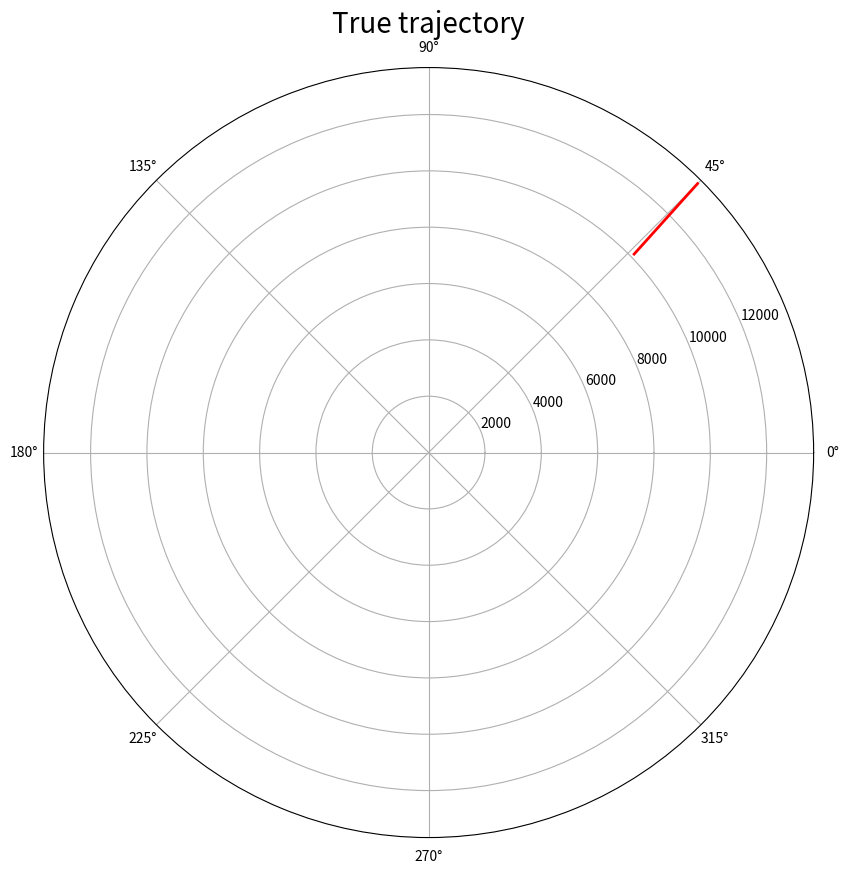
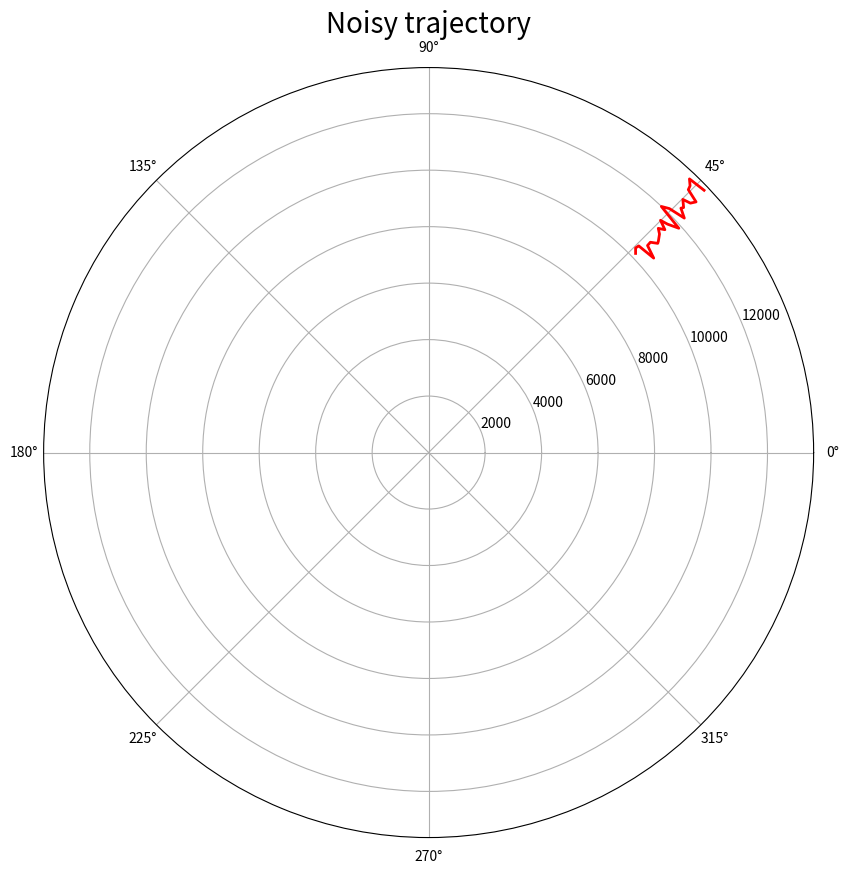
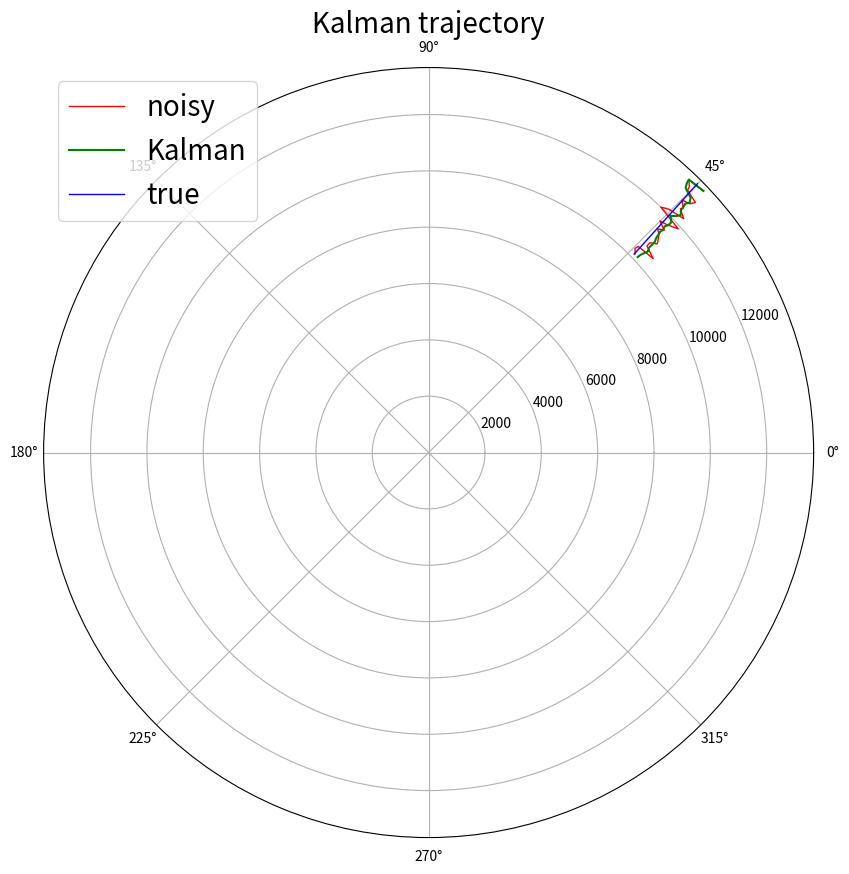
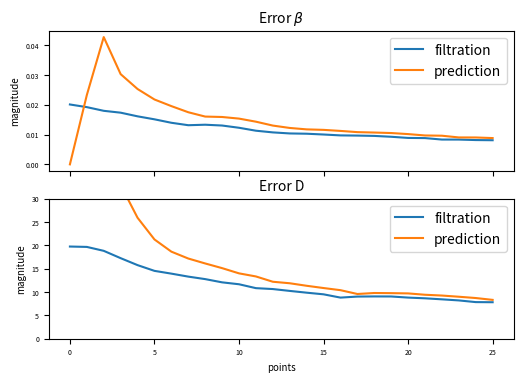
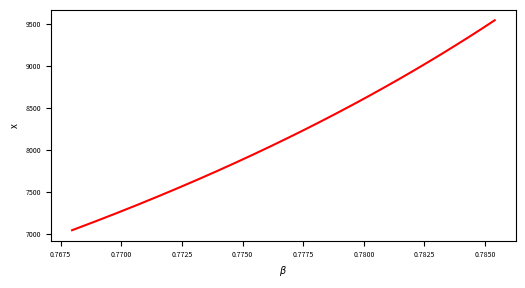
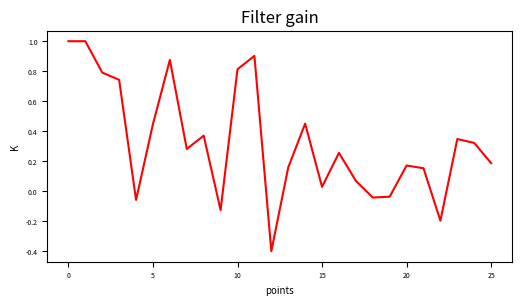
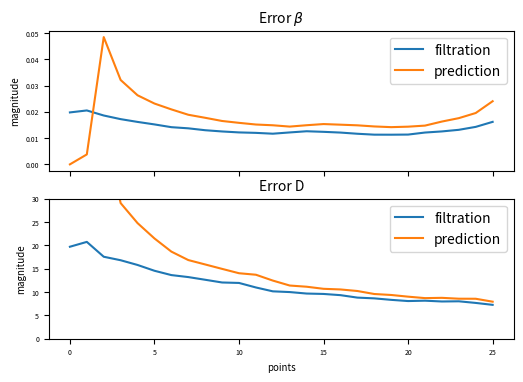
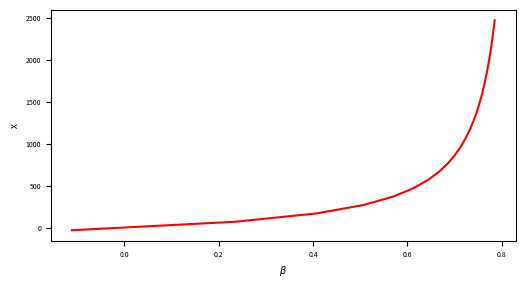
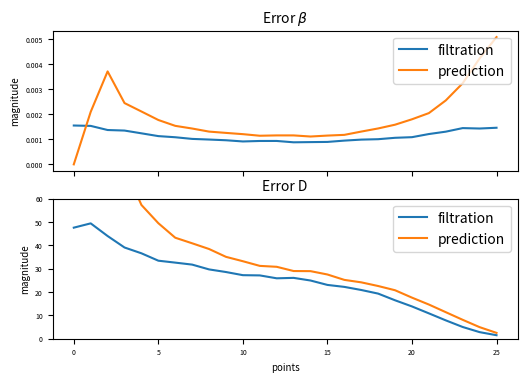

These charts were generated, in order, by the following Python code:

# coding: utf-8

# ## SKOLTECH, Experimental Data Processing

# [redacted]

# In[2]:

import numpy as np
import scipy as sp
from matplotlib import pyplot as plt
from numpy.linalg import inv
import matplotlib as mplb
from matplotlib.font_manager import FontProperties
get_ipython().magic('matplotlib inline')
from numpy.random import normal
from mpl_toolkits.mplot3d import Axes3D
mplb.rc('xtick', labelsize=5) 
mplb.rc('ytick', labelsize=5) 


# In[101]:

def kalman(X_0, P_0, z, T, H, R, Q):
    X = np.zeros((len(z),*(X_0.shape)))
    P = np.zeros((len(z),*(P_0.shape)))
    K = np.zeros((len(z),*(H.transpose().shape)))
    XF= np.zeros_like(X)
    Xp= np.zeros_like(X)
    T6 = np.linalg.matrix_power(T,6)
    for i, _ in enumerate(z):
        #Prediction
        Xp[i] = X[i] = T.dot(X[i-1] if i > 0 else X_0)
        P[i] = T.dot((P[i-1] if i > 0 else P_0).dot(T.transpose())) + Q
        #Filtration
        tmp1 = inv(H.dot(P[i].dot(H.transpose())) + R[i])
        tmp2 = H.transpose().dot(tmp1)
        K[i] = P[i].dot(tmp2)
        X[i] = X[i] + K[i].dot(z[i] - H.dot(X[i]))
        P[i] = (np.identity(X_0.shape[0]) - K[i].dot(H)).dot(P[i])
    return X, K, P, Xp


# In[77]:

def convert_to_polar(X):
    x = X[:,0,0]
    y = X[:,2,0]
    D = (x**2 + y**2) ** 0.5
    b = np.arctan(x / y)
    return b, D


# # Generate a true trajectory 

# In[5]:

N = 26
t = 2
vx_0 = -50
vy_0 = -45
x_0 = 13500 / 2 ** 0.5
y_0 = 13500 / 2 ** 0.5
vx = np.ones((N)) * vx_0
vy = np.ones((N)) * vy_0
x = np.ones((N)) * x_0 + (vx * t).dot(np.triu(np.ones((N, N)), 1))
y = np.ones((N)) * x_0 + (vy * t).dot(np.triu(np.ones((N, N)), 1))


# # Generate also true values of range $D$ and azimut $\beta$

# In[6]:

D = (x**2 + y**2) ** 0.5
b = np.arctan(x / y)


# In[25]:

fig = plt.figure(figsize=(10, 10))
ax = fig.add_subplot(111, polar=True)
ax.set_title('True trajectory', fontsize = 20)
ax.plot(b, D, 'r', linewidth=2)
ax.xaxis.set_tick_params(labelsize=10)
ax.yaxis.set_tick_params(labelsize=10)


# # Generate measurements $D^m$ and $\beta^m$

# In[26]:

sigma_D = 20
sigma_b = 0.02
D_n = np.random.normal(0, sigma_D, N)
b_n = np.random.normal(0, sigma_b, N)
D_m = D + D_n
b_m = b + b_n


# In[29]:

fig = plt.figure(figsize=(10, 10))
ax = fig.add_subplot(111, polar=True)
ax.set_title('Noisy trajectory', fontsize = 20)
ax.plot(b_m, D_m, 'r', linewidth=2)
ax.xaxis.set_tick_params(labelsize=10)
ax.yaxis.set_tick_params(labelsize=10)


# # Transform polar coordinates 

# In[82]:

x_m = D_m * np.sin(b_m)
y_m = D_m * np.cos(b_m)


# # Create the measurement vector 

# In[83]:

z = np.array([[x_m, y_m]]).transpose()


# # Initial conditions for Kalman filter algorithm

# In[84]:

X_0 = np.array([[40000], [-20], [40000], [-20]])
P_0 = np.eye(4) * 10 ** 10


# # Create the transition matrix Φ and observation matrix H

# In[85]:

T = np.zeros((4, 4))
T[0:2, 0:2] = np.array([[1, t], [0, 1]])
T[2:4, 2:4] = np.array([[1, t], [0, 1]])
H = np.array([[1, 0, 0, 0], [0, 0, 1, 0]])


# # Create the measurement error covariance matrix  R

# In[103]:

R = np.zeros((N, 2, 2))
R[:, 0, 0] = np.sin(b_m) ** 2 * sigma_D ** 2 + D_m ** 2 * np.cos(b_m) ** 2 * sigma_b ** 2
R[:, 0, 1] = np.sin(b_m) * np.cos(b_m) * (sigma_D ** 2 - D_m ** 2 * sigma_b ** 2)
R[:, 1, 0] = np.sin(b_m) * np.cos(b_m) * (sigma_D ** 2 - D_m ** 2 * sigma_b ** 2)
R[:, 1, 1] = np.cos(b_m) ** 2 * sigma_D ** 2 + D_m ** 2 * np.sin(b_m) ** 2 * sigma_b ** 2


# # Develop Kalman filter algorithm

# In[159]:

X, K, _, Xp = kalman(X_0, P_0, z, T, H, R, Q=0)


# In[160]:

fig = plt.figure(figsize=(10, 10))
ax = fig.add_subplot(111, polar=True)
ax.set_title('Kalman trajectory', fontsize = 20)
ax.plot(b_m, D_m, 'r', linewidth=1, label="noisy")
ax.plot(*convert_to_polar(X), 'g', linewidth=1.5, label="Kalman")
ax.plot(b, D, 'b', linewidth=1, label="true")
ax.xaxis.set_tick_params(labelsize=10)
ax.yaxis.set_tick_params(labelsize=10)
ax.legend(loc = 'upper left', fontsize=20)


# # Run Kalman filter algorithm over M = 500

# In[174]:

M = 500
N = 26
t = 2
vx_0 = -50
vy_0 = -45
x_0 = 13500 / 2 ** 0.5
y_0 = 13500 / 2 ** 0.5
sigma_D = 20
sigma_b = 0.02

error_b_f = np.zeros((N, M))
error_D_f = np.zeros((N, M))
error_b_p = np.zeros((N, M))
error_D_p = np.zeros((N, M))

for i in range(M):
    vx = np.ones((N)) * vx_0
    vy = np.ones((N)) * vy_0
    x = np.ones((N)) * x_0 + (vx * t).dot(np.triu(np.ones((N, N)), 1))
    y = np.ones((N)) * x_0 + (vy * t).dot(np.triu(np.ones((N, N)), 1))

    D = (x**2 + y**2) ** 0.5
    b = np.arctan(x / y)
    D_n = np.random.normal(0, sigma_D, N)
    b_n = np.random.normal(0, sigma_b, N)
    D_m = D + D_n
    b_m = b + b_n
    
    x_m = D_m * np.sin(b_m)
    y_m = D_m * np.cos(b_m)
    
    z = np.array([[x_m, y_m]]).transpose()
    
    R = np.zeros((N, 2, 2))
    R[:, 0, 0] = np.sin(b_m) ** 2 * sigma_D ** 2 + D_m ** 2 * np.cos(b_m) ** 2 * sigma_b ** 2
    R[:, 0, 1] = np.sin(b_m) * np.cos(b_m) * (sigma_D ** 2 - D_m ** 2 * sigma_b ** 2)
    R[:, 1, 0] = np.sin(b_m) * np.cos(b_m) * (sigma_D ** 2 - D_m ** 2 * sigma_b ** 2)
    R[:, 1, 1] = np.cos(b_m) ** 2 * sigma_D ** 2 + D_m ** 2 * np.sin(b_m) ** 2 * sigma_b ** 2
    
    X, _, _, Xp = kalman(X_0, P_0, z, T, H, R, Q=0)
    
    b_f, D_f = convert_to_polar(X)
    b_p, D_p = convert_to_polar(Xp)
    
    error_b_f[:,i] = (b - b_f) ** 2
    error_D_f[:,i] = (D - D_f) ** 2
    error_b_p[:,i] = (b - b_p) ** 2
    error_D_p[:,i] = (D - D_p) ** 2


# In[175]:

fig, ax = plt.subplots(2,1, figsize=(6,4), dpi = 600, sharex = True)
ax[0].set_title(r'Error $\beta$', fontsize = 10)
ax[0].plot( (np.sum(error_b_f,axis=1)/(M-1))**0.5, label = 'filtration')
ax[0].plot( (np.sum(error_b_p,axis=1)/(M-1))**0.5,  label = 'prediction')
ax[0].legend(loc='upper right')
ax[0].set_ylabel('magnitude', fontsize = 7)

ax[1].set_title('Error D', fontsize = 10)
ax[1].plot( (np.sum(error_D_f,axis=1)/(M-1))**0.5, label = 'filtration')
ax[1].plot( (np.sum(error_D_p,axis=1)/(M-1))**0.5,  label = 'prediction')
ax[1].legend(loc='upper right')
ax[1].set_xlabel('points', fontsize = 7)
ax[1].set_ylabel('magnitude', fontsize = 7)
ax[1].set_ylim(0, 30);


# ### The error of D decreases, but the error of $\beta$ remains same

# # Analyze dependence of coordinate on azimuth 

# In[154]:

fig, ax = plt.subplots(1,1, figsize=(6,3), dpi = 600)
ax.plot(b, x, 'r')
ax.set_ylabel('x', fontsize = 7)
ax.set_xlabel(r'$\beta$', fontsize = 7);


# ###  The dependence in this region is exactly linear 

# # Calculate condition number of covariance matrix

# In[156]:

cond_number = D_m ** 2 * sigma_b ** 2 / sigma_D ** 2
print(cond_number)


# ### Condition numbers are small compared with 1000, but large compared with 1

# # Analyze filter gain 

# In[163]:

fig, ax = plt.subplots(1,1, figsize=(6,3), dpi = 600)
ax.set_title("Filter gain")
ax.plot(K[:,0,0], 'r')
ax.set_ylabel('K', fontsize = 7)
ax.set_xlabel(r'points', fontsize = 7);


# # Run filter again M = 500 when an object starts it motion at a quite close distance from an observer

# # Calculate true errors of estimation

# In[176]:

M = 500
N = 26
t = 2
vx_0 = -50
vy_0 = -45
x_0 = 3500 / 2 ** 0.5
y_0 = 3500 / 2 ** 0.5
sigma_D = 20
sigma_b = 0.02

error_b_f = np.zeros((N, M))
error_D_f = np.zeros((N, M))
error_b_p = np.zeros((N, M))
error_D_p = np.zeros((N, M))

for i in range(M):
    vx = np.ones((N)) * vx_0
    vy = np.ones((N)) * vy_0
    x = np.ones((N)) * x_0 + (vx * t).dot(np.triu(np.ones((N, N)), 1))
    y = np.ones((N)) * x_0 + (vy * t).dot(np.triu(np.ones((N, N)), 1))

    D = (x**2 + y**2) ** 0.5
    b = np.arctan(x / y)
    D_n = np.random.normal(0, sigma_D, N)
    b_n = np.random.normal(0, sigma_b, N)
    D_m = D + D_n
    b_m = b + b_n
    
    x_m = D_m * np.sin(b_m)
    y_m = D_m * np.cos(b_m)
    
    z = np.array([[x_m, y_m]]).transpose()
    
    R = np.zeros((N, 2, 2))
    R[:, 0, 0] = np.sin(b_m) ** 2 * sigma_D ** 2 + D_m ** 2 * np.cos(b_m) ** 2 * sigma_b ** 2
    R[:, 0, 1] = np.sin(b_m) * np.cos(b_m) * (sigma_D ** 2 - D_m ** 2 * sigma_b ** 2)
    R[:, 1, 0] = np.sin(b_m) * np.cos(b_m) * (sigma_D ** 2 - D_m ** 2 * sigma_b ** 2)
    R[:, 1, 1] = np.cos(b_m) ** 2 * sigma_D ** 2 + D_m ** 2 * np.sin(b_m) ** 2 * sigma_b ** 2
    
    X, _, _, Xp = kalman(X_0, P_0, z, T, H, R, Q=0)
    
    b_f, D_f = convert_to_polar(X)
    b_p, D_p = convert_to_polar(Xp)
    
    error_b_f[:,i] = (b - b_f) ** 2
    error_D_f[:,i] = (D - D_f) ** 2
    error_b_p[:,i] = (b - b_p) ** 2
    error_D_p[:,i] = (D - D_p) ** 2


# In[177]:

fig, ax = plt.subplots(2,1, figsize=(6,4), dpi = 600, sharex = True)
ax[0].set_title(r'Error $\beta$', fontsize = 10)
ax[0].plot( (np.sum(error_b_f,axis=1)/(M-1))**0.5, label = 'filtration')
ax[0].plot( (np.sum(error_b_p,axis=1)/(M-1))**0.5,  label = 'prediction')
ax[0].legend(loc='upper right')
ax[0].set_ylabel('magnitude', fontsize = 7)

ax[1].set_title('Error D', fontsize = 10)
ax[1].plot( (np.sum(error_D_f,axis=1)/(M-1))**0.5, label = 'filtration')
ax[1].plot( (np.sum(error_D_p,axis=1)/(M-1))**0.5,  label = 'prediction')
ax[1].legend(loc='upper right')
ax[1].set_xlabel('points', fontsize = 7)
ax[1].set_ylabel('magnitude', fontsize = 7)
ax[1].set_ylim(0, 30);


# ### The error of D decreases, but the error after some point start to increase

# # Analyze dependence of coordinate x on azimuth $\beta$

# In[178]:

fig, ax = plt.subplots(1,1, figsize=(6,3), dpi = 600)
ax.plot(b, x, 'r')
ax.set_ylabel('x', fontsize = 7)
ax.set_xlabel(r'$\beta$', fontsize = 7);


# ### Dependence x from $\beta$ is greatly non-linear  

# # Calculate condition number of covariance matrix R

# In[179]:

cond_number = D_m ** 2 * sigma_b ** 2 / sigma_D ** 2
print(cond_number)


# ### Condition numbers are less than 1 starting from some point 

# # Make conclusions how linearization errors affect tracking accuracy and how important for tracking accuracy is starting position of a moving object (close or far from an observer)

# ### When condition number is less than 1 and dependence x from $\beta$ is non-linear error is big

# # Run filter again over M = 500 runs

# # Repeat items 14, 15, 16, 17

# In[182]:

M = 500
N = 26
t = 2
vx_0 = -50
vy_0 = -45
x_0 = 3500 / 2 ** 0.5
y_0 = 3500 / 2 ** 0.5
sigma_D = 50
sigma_b = 0.0015

error_b_f = np.zeros((N, M))
error_D_f = np.zeros((N, M))
error_b_p = np.zeros((N, M))
error_D_p = np.zeros((N, M))

for i in range(M):
    vx = np.ones((N)) * vx_0
    vy = np.ones((N)) * vy_0
    x = np.ones((N)) * x_0 + (vx * t).dot(np.triu(np.ones((N, N)), 1))
    y = np.ones((N)) * x_0 + (vy * t).dot(np.triu(np.ones((N, N)), 1))

    D = (x**2 + y**2) ** 0.5
    b = np.arctan(x / y)
    D_n = np.random.normal(0, sigma_D, N)
    b_n = np.random.normal(0, sigma_b, N)
    D_m = D + D_n
    b_m = b + b_n
    
    x_m = D_m * np.sin(b_m)
    y_m = D_m * np.cos(b_m)
    
    z = np.array([[x_m, y_m]]).transpose()
    
    R = np.zeros((N, 2, 2))
    R[:, 0, 0] = np.sin(b_m) ** 2 * sigma_D ** 2 + D_m ** 2 * np.cos(b_m) ** 2 * sigma_b ** 2
    R[:, 0, 1] = np.sin(b_m) * np.cos(b_m) * (sigma_D ** 2 - D_m ** 2 * sigma_b ** 2)
    R[:, 1, 0] = np.sin(b_m) * np.cos(b_m) * (sigma_D ** 2 - D_m ** 2 * sigma_b ** 2)
    R[:, 1, 1] = np.cos(b_m) ** 2 * sigma_D ** 2 + D_m ** 2 * np.sin(b_m) ** 2 * sigma_b ** 2
    
    X, _, _, Xp = kalman(X_0, P_0, z, T, H, R, Q=0)
    
    b_f, D_f = convert_to_polar(X)
    b_p, D_p = convert_to_polar(Xp)
    
    error_b_f[:,i] = (b - b_f) ** 2
    error_D_f[:,i] = (D - D_f) ** 2
    error_b_p[:,i] = (b - b_p) ** 2
    error_D_p[:,i] = (D - D_p) ** 2


# In[186]:

fig, ax = plt.subplots(2,1, figsize=(6,4), dpi = 600, sharex = True)
ax[0].set_title(r'Error $\beta$', fontsize = 10)
ax[0].plot( (np.sum(error_b_f,axis=1)/(M-1))**0.5, label = 'filtration')
ax[0].plot( (np.sum(error_b_p,axis=1)/(M-1))**0.5,  label = 'prediction')
ax[0].legend(loc='upper right')
ax[0].set_ylabel('magnitude', fontsize = 7)

ax[1].set_title('Error D', fontsize = 10)
ax[1].plot( (np.sum(error_D_f,axis=1)/(M-1))**0.5, label = 'filtration')
ax[1].plot( (np.sum(error_D_p,axis=1)/(M-1))**0.5,  label = 'prediction')
ax[1].legend(loc='upper right')
ax[1].set_xlabel('points', fontsize = 7)
ax[1].set_ylabel('magnitude', fontsize = 7)
ax[1].set_ylim(0, 60);


# In[187]:

cond_number = D_m ** 2 * sigma_b ** 2 / sigma_D ** 2
print(cond_number)


# ### Condition numbers are greatly less than 1 and they decrease over time

# # Conclusion

# ### Thus when coordinates are closer to zero, conditions become more diffucult and errors become greater 
